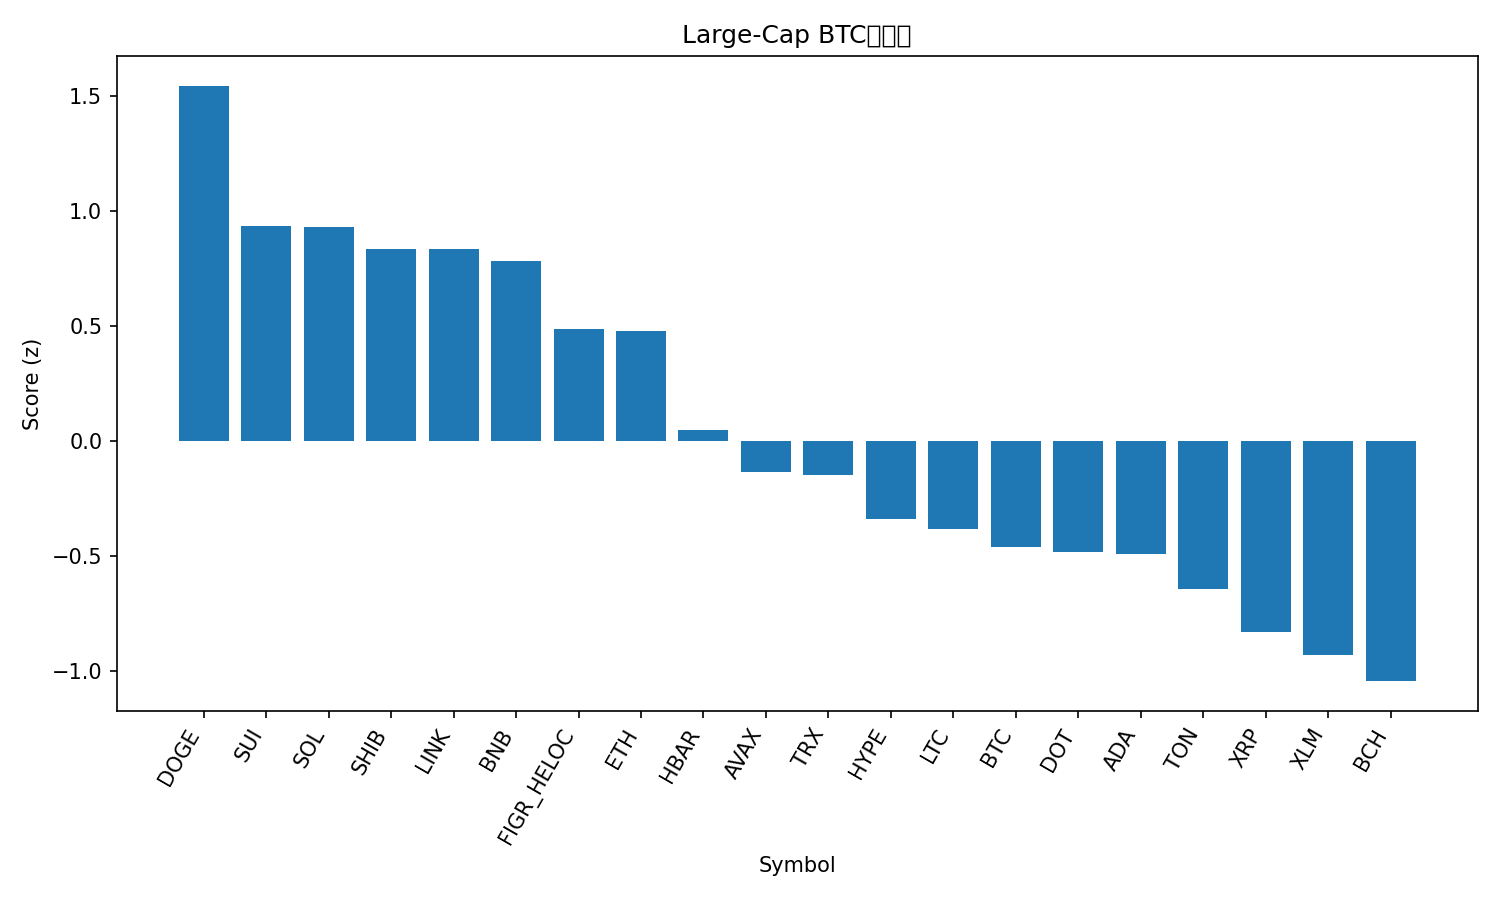

Source data for this figure (header and first rows):
rank, name, symbol, price_btc, price_usd, pct_1h_btc, pct_24h_btc, pct_7d_btc, market_cap_rank, market_cap_usd, volume_usd, score
1, Dogecoin, DOGE, 2.27e-06, 0.2605, 0.4562, 3.531, 17.73, 8, 39321571896, 4021910155, 1.545
2, Sui, SUI, 3.207e-05, 3.69, 0.4864, 1.281, 6.887, 18, 13146750227, 755408568, 0.9362
3, Solana, SOL, 0.002069, 237.8, 0.1011, 4.911, 12.81, 5, 129026311638, 13774068515, 0.9319
4, Shiba Inu, SHIB, 1.16272e-10, 1.336e-05, 0.468, 1.017, 6.477, 31, 7876503858, 259891691, 0.8371
5, Chainlink, LINK, 0.0002131, 24.49, 0.3653, 2.421, 4.855, 13, 16592061067, 1207351526, 0.837
6, BNB, BNB, 0.007896, 907.6, 0.5161, 0.3548, 4.873, 6, 126410111525, 1408752163, 0.784
7, Figure Heloc, FIGR_HELOC, 9.02e-06, 1.037, 0.1787, 3.53, -1.461, 19, 12833900091, 41253136, 0.4869
8, Ethereum, ETH, 0.03937, 4525, 0.2829, 1.709, 0.6309, 2, 546086706926, 36871702887, 0.4783
9, Hedera, HBAR, 2.1e-06, 0.2408, 0.15, 0.3657, 7.479, 25, 10219503482, 313696906, 0.04946
10, Avalanche, AVAX, 0.0002489, 28.6, 0.2108, -2.077, 13.11, 22, 12077620840, 915889461, -0.1368
11, TRON, TRX, 3.03e-06, 0.3486, 0.1381, 0.2079, 1.287, 10, 32992010986, 813618206, -0.149
12, Hyperliquid, HYPE, 0.0004886, 56.15, -0.2708, 1.634, 19.92, 15, 15203087844, 951440709, -0.339
13, Litecoin, LTC, 0.001007, 115.8, 0.1923, -1.597, 0.5805, 27, 8830243890, 737698761, -0.3812
14, Bitcoin, BTC, 1.0, 114943, 0.0, 0.0, 0.0, 1, 2291290228054, 51588444280, -0.4627
15, Polkadot, DOT, 3.657e-05, 4.2, -0.03649, -0.3642, 7.69, 34, 6400515691, 272030129, -0.4855
16, Cardano, ADA, 7.78e-06, 0.8948, -0.07585, 0.2415, 6.163, 11, 32668168604, 1806643281, -0.492
17, Toncoin, TON, 2.775e-05, 3.19, 0.06775, -1.506, 0.2205, 29, 8193820848, 156584116, -0.6443
18, XRP, XRP, 2.653e-05, 3.05, -0.2016, -0.01834, 5.063, 3, 181886240089, 6130921470, -0.8305
19, Stellar, XLM, 3.42e-06, 0.3935, -0.2017, -0.6291, 6.072, 20, 12517373275, 324012335, -0.9311
20, Bitcoin Cash, BCH, 0.005146, 591.5, -0.06932, -1.681, -2.829, 23, 11789506727, 389215700, -1.045
21, Cronos, CRO, 2.23e-06, 0.2562, 0.02186, -2.298, -6.513, 28, 8617360157, 78780135, -1.048
